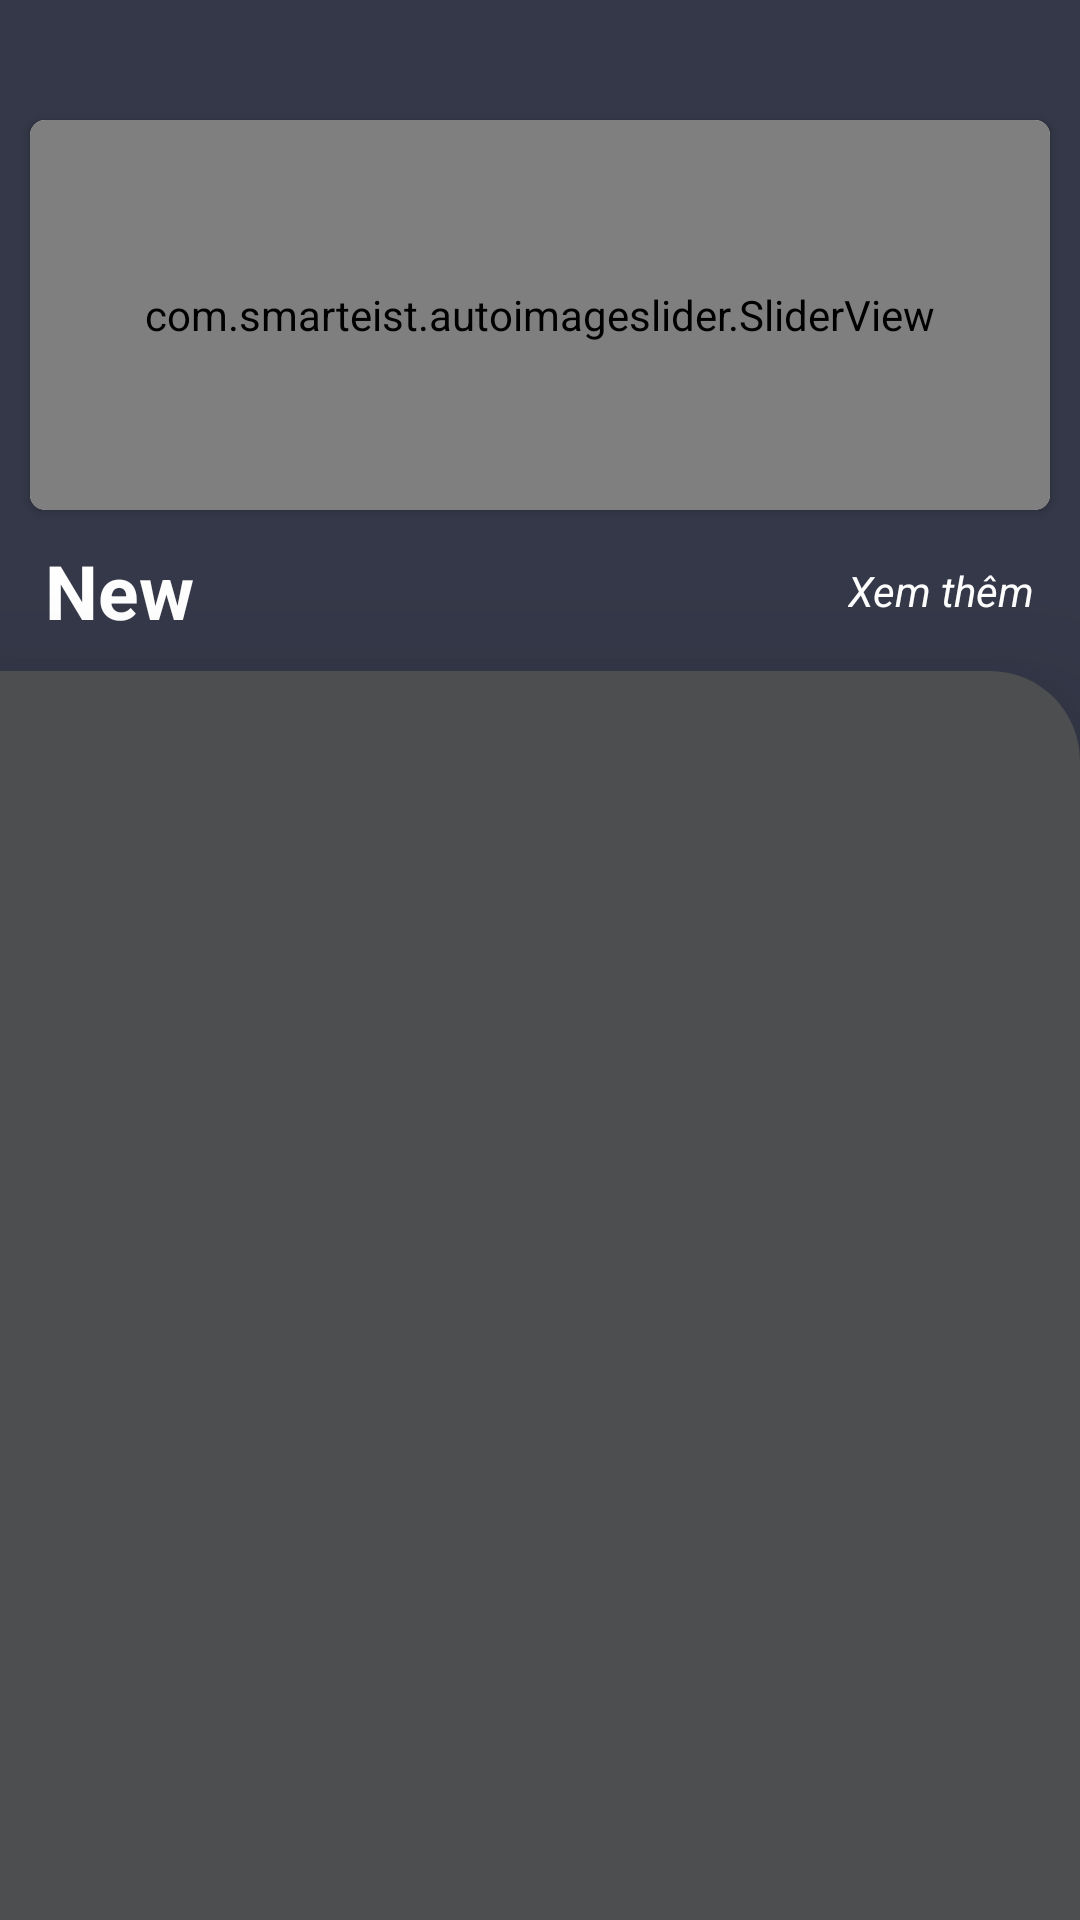

Produce the Android XML layout that renders to this screen, including the resource entries it uses.
<!-- AndroidManifest.xml: application theme AppTheme -->
<!-- res/layout/fragment_youtube.xml -->
<LinearLayout xmlns:android="http://schemas.android.com/apk/res/android"
    xmlns:app="http://schemas.android.com/apk/res-auto"
    xmlns:tools="http://schemas.android.com/tools"
    android:layout_width="match_parent"
    android:layout_height="match_parent"
    android:layout_above="@+id/navBottom"
    android:background="@color/blacktest"
    android:fitsSystemWindows="true"
    android:orientation="vertical"
    android:paddingTop="30dp"
    tools:context="com.dinh.fragment.YoutubeFragment">

    
    
    
    
    
    
    
    

    
    
    
    
    
    

    
    
    
    
    
    
    
    
    
    
    
    

    
    
    
    
    
    
    
    

    <androidx.cardview.widget.CardView
        android:layout_width="match_parent"
        android:layout_height="wrap_content"
        android:layout_alignParentTop="true"
        android:layout_marginHorizontal="10dp"
        android:layout_marginTop="10dp"
        app:cardCornerRadius="5dp">

        <com.smarteist.autoimageslider.SliderView
            android:id="@+id/imageSlider"
            android:layout_width="match_parent"
            android:layout_height="130dp"
            app:sliderAnimationDuration="200"
            app:sliderAutoCycleDirection="back_and_forth"
            app:sliderAutoCycleEnabled="true"
            app:sliderCircularHandlerEnabled="true"
            app:sliderIndicatorAnimationDuration="200"
            app:sliderIndicatorGravity="center_horizontal|bottom"
            app:sliderIndicatorMargin="15dp"
            app:sliderIndicatorOrientation="horizontal"
            app:sliderIndicatorPadding="3dp"
            app:sliderIndicatorRadius="4dp"
            app:sliderIndicatorSelectedColor="#5A5A5A"
            app:sliderIndicatorUnselectedColor="#FFF"
            app:sliderScrollTimeInSec="2"
            app:sliderStartAutoCycle="true" />

    </androidx.cardview.widget.CardView>

    <LinearLayout
        android:layout_width="match_parent"
        android:layout_height="match_parent"
        android:orientation="vertical">

        <LinearLayout
            android:layout_width="match_parent"
            android:layout_height="wrap_content"
            android:layout_margin="10dp"
            android:orientation="horizontal">

            <TextView
                android:id="@+id/newfilm"
                android:layout_width="match_parent"
                android:layout_height="wrap_content"
                android:layout_marginHorizontal="5dp"
                android:layout_weight="1"
                android:text="New"
                android:textColor="@color/whileColor"
                android:textSize="25dp"
                android:textStyle="bold" />

            <TextView
                android:layout_width="wrap_content"
                android:layout_height="wrap_content"
                android:layout_gravity="center"
                android:layout_marginHorizontal="5dp"
                android:text="Xem thêm"
                android:textColor="@color/whileColor"
                android:textStyle="italic" />
        </LinearLayout>

        <androidx.recyclerview.widget.RecyclerView
            android:id="@+id/rc_newfilm"
            android:layout_width="match_parent"
            android:layout_height="wrap_content"
            android:layout_marginHorizontal="10dp"
        />

        <LinearLayout
            android:layout_width="match_parent"
            android:layout_height="match_parent"
            android:background="@drawable/custom_bg"
            android:clipToPadding="false"
            android:elevation="30dp"
            >

        </LinearLayout>

    </LinearLayout>

</LinearLayout>
<!-- resources referenced by this layout -->
<resources>
  <color name="blacktest">#353848</color>
  <color name="whileColor">#FFFFFF</color>
  <!-- drawable custom_bg (drawable) -->
  <?xml version="1.0" encoding="utf-8"?>
  <shape xmlns:android="http://schemas.android.com/apk/res/android">
      <corners android:topRightRadius="30dp"/>
      <solid android:color="@color/blackthree" />
  
  
  </shape>
  <!-- drawable custom_search (drawable) -->
  <?xml version="1.0" encoding="utf-8"?>
  <shape xmlns:android="http://schemas.android.com/apk/res/android"
      android:shape="rectangle">
      <corners android:radius="62dp"/>
      <solid
          android:color="@android:color/white"/>
  </shape>
  <!-- drawable ic_keyboard_voice (drawable) -->
  <vector android:height="24dp" android:tint="#87898C"
      android:viewportHeight="24.0" android:viewportWidth="24.0"
      android:width="24dp" xmlns:android="http://schemas.android.com/apk/res/android">
      <path android:fillColor="#FF000000" android:pathData="M12,15c1.66,0 2.99,-1.34 2.99,-3L15,6c0,-1.66 -1.34,-3 -3,-3S9,4.34 9,6v6c0,1.66 1.34,3 3,3zM17.3,12c0,3 -2.54,5.1 -5.3,5.1S6.7,15 6.7,12L5,12c0,3.42 2.72,6.23 6,6.72L11,22h2v-3.28c3.28,-0.48 6,-3.3 6,-6.72h-1.7z"/>
  </vector>
  <!-- drawable ic_search (drawable) -->
  <vector android:height="24dp" android:tint="#87898C"
      android:viewportHeight="24.0" android:viewportWidth="24.0"
      android:width="24dp" xmlns:android="http://schemas.android.com/apk/res/android">
      <path android:fillColor="#FF000000" android:pathData="M15.5,14h-0.79l-0.28,-0.27C15.41,12.59 16,11.11 16,9.5 16,5.91 13.09,3 9.5,3S3,5.91 3,9.5 5.91,16 9.5,16c1.61,0 3.09,-0.59 4.23,-1.57l0.27,0.28v0.79l5,4.99L20.49,19l-4.99,-5zM9.5,14C7.01,14 5,11.99 5,9.5S7.01,5 9.5,5 14,7.01 14,9.5 11.99,14 9.5,14z"/>
  </vector>
  <style name="AppTheme" parent="Theme.AppCompat.Light.NoActionBar">
          <item name="colorPrimary">@color/whileColor</item>
      </style>
  <color name="blackthree">#4D4E50</color>
</resources>
